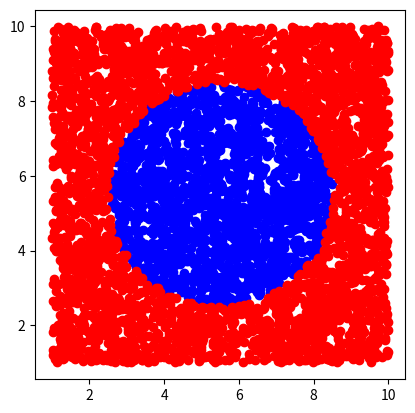

Python code for this plot:
import numpy as np
import matplotlib.pyplot as plt
import random

q = []
for k in range(0,5000):
    q.append(random.uniform(1,10))

p = []
for m in range(0,5000):
    p.append(random.uniform(1,10))

cq = 5.5
cp = 5.5
r = 3

fig, ax = plt.subplots()
ax.set_aspect('equal')

# Separate the points into two groups for efficient plotting
q_in = [q[o] for o in range(len(q)) if np.sqrt(((q[o]-cq)**2)+((p[o]-cp)**2))<=r]
p_in = [p[o] for o in range(len(q)) if  np.sqrt(((q[o]-cq)**2)+((p[o]-cp)**2))<=r]
q_out = [q[o] for o in range(len(q)) if not ( np.sqrt(((q[o]-cq)**2)+((p[o]-cp)**2))<=r)]
p_out = [p[o] for o in range(len(q)) if not ( np.sqrt(((q[o]-cq)**2)+((p[o]-cp)**2))<=r)]

# Plot in a single scatter for each group
ax.scatter(q_in, p_in, color='b')  
ax.scatter(q_out, p_out, color='r')  

plt.show()
